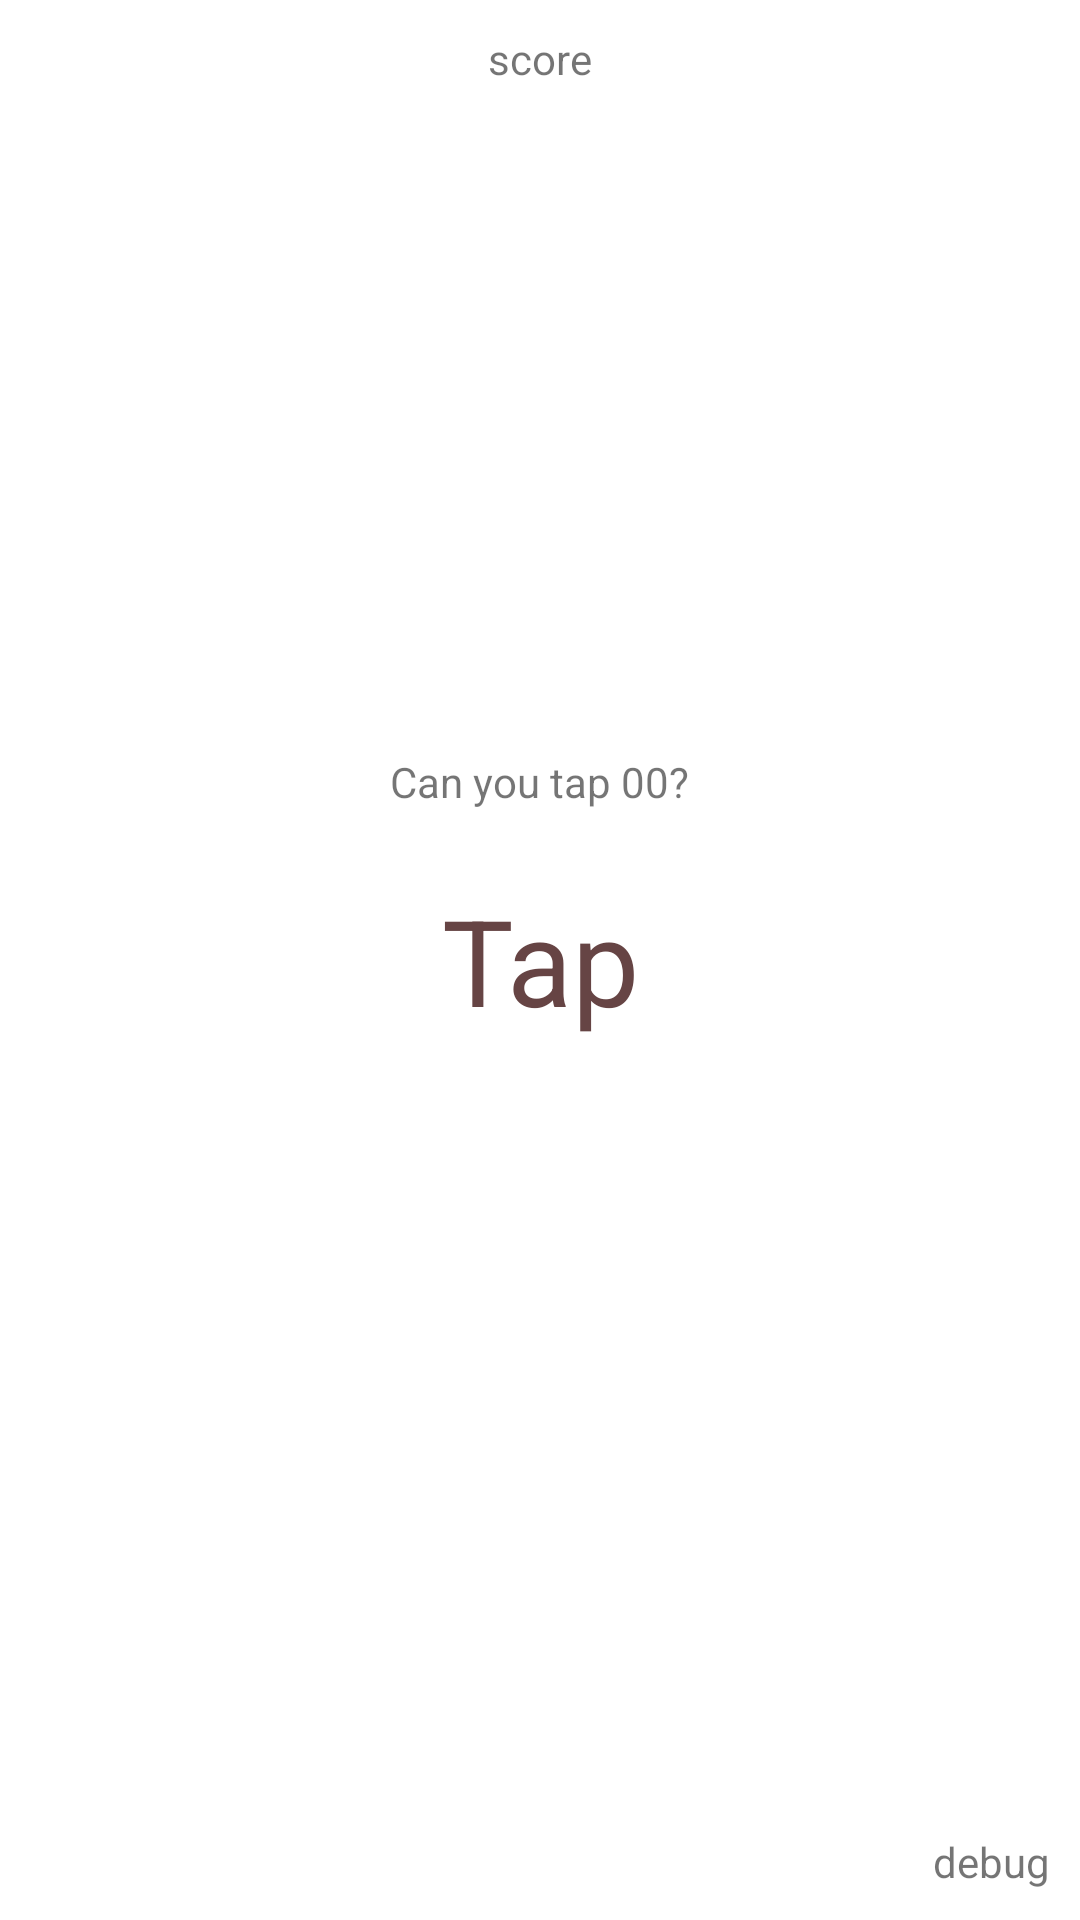

Layout XML and referenced resources for this Android screen:
<!-- AndroidManifest.xml: application theme AppTheme -->
<!-- res/layout/fragment_main.xml -->
<RelativeLayout xmlns:android="http://schemas.android.com/apk/res/android"
    xmlns:tools="http://schemas.android.com/tools"
    android:layout_width="match_parent"
    android:layout_height="match_parent"
    tools:context=".MainActivityFragment">
    <TextView
        android:id="@+id/timer"
        android:textSize="40sp"
        android:textColor="#644"
        android:layout_centerInParent="true"
        android:text="@string/tap"
        android:gravity="center"
        android:layout_width="wrap_content"
        android:layout_height="100dp" />
    <TextView
        android:id="@+id/advice"
        android:layout_marginTop="50dp"
        android:text="@string/advice_first"
        android:layout_above="@+id/timer"
        android:layout_centerInParent="true"
        android:layout_width="wrap_content"
        android:layout_height="wrap_content" />
    <TextView
        android:id="@+id/debug"
        android:text="debug"
        android:layout_margin="10dp"
        android:layout_alignParentBottom="true"
        android:layout_alignParentRight="true"
        android:layout_width="wrap_content"
        android:layout_height="wrap_content" />
    <TextView
        android:id="@+id/score"
        android:text="score"
        android:layout_margin="10dp"
        android:layout_centerInParent="true"
        android:layout_alignParentTop="true"
        android:layout_width="wrap_content"
        android:layout_height="wrap_content" />

</RelativeLayout>
<!-- resources referenced by this layout -->
<resources>
  <string name="advice_first">Can you tap 00?</string>
  <string name="tap">Tap</string>
  <style name="AppTheme" parent="Theme.AppCompat.Light.NoActionBar">
          
          <item name="colorPrimary">@color/statbar_color</item>
          <item name="colorPrimaryDark">@color/statbar_color</item>
          <item name="colorAccent">@color/accent</item>
          <item name="colorControlNormal">#000</item>
          <item name="android:windowBackground">@color/windowBackground</item>
          <item name="windowActionModeOverlay">true</item>
      </style>
  <color name="statbar_color">@color/primary_dark</color>
  <color name="accent">#FF363F</color>
  <color name="windowBackground">#ffffff</color>
  <color name="primary_dark">#bF2020</color>
</resources>
